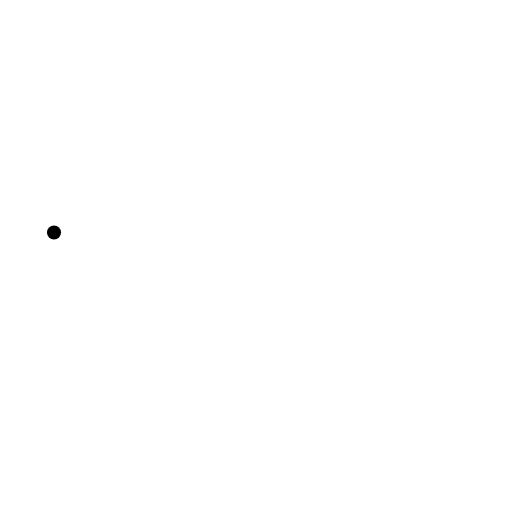
t = 0.00 s
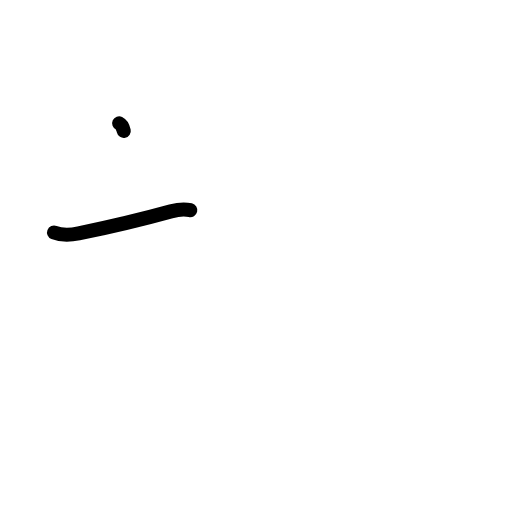
t = 1.25 s
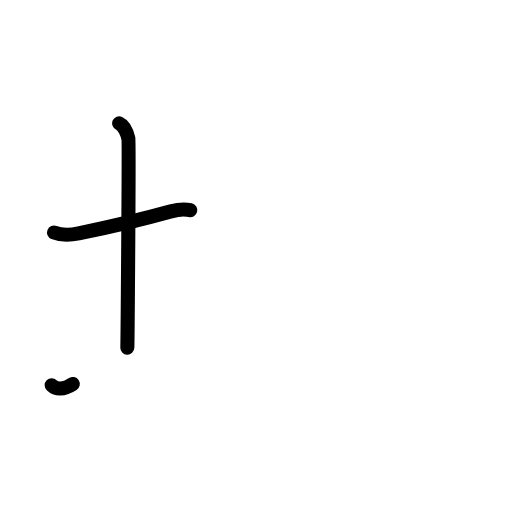
t = 2.38 s
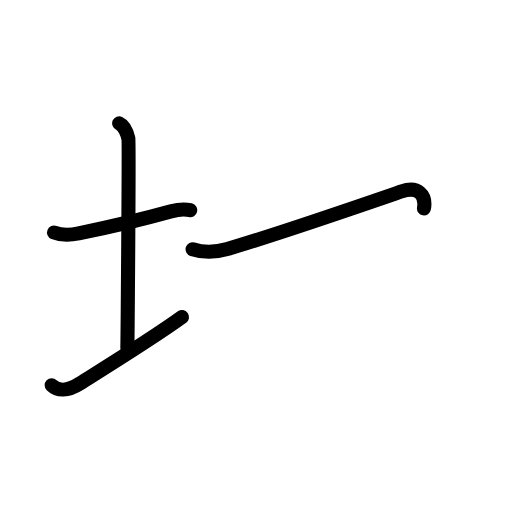
t = 3.60 s
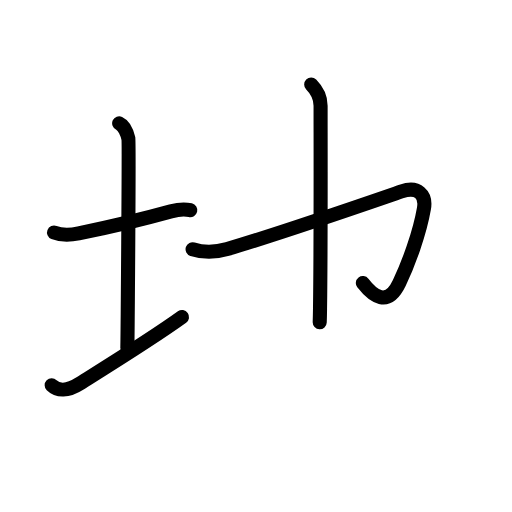
t = 4.83 s
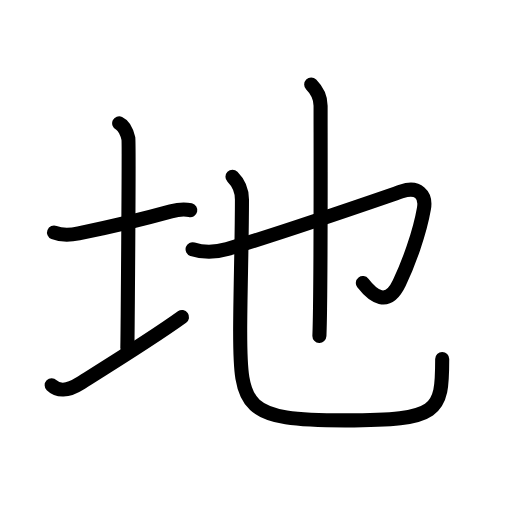
t = 6.00 s

The animated SVG that drew these frames (rendered in a browser with its animation timeline set to each time). Animation: 24 SMIL elements (animate=24); one cycle of 6.00 s.

<?xml version="1.0" encoding="UTF-8"?>
<!--
AniKanjiVG is licensed by CC-BY-SA Paul C. Sommerhoff (https://bitbucket.org/sommerhoff/anikanjivg).
AniKanjiVG uses KanjiVG which is licensed by CC-BY-SA Ulrich Apel (http://kanjivg.tagaini.net).
See also http://creativecommons.org/licenses/by-sa/3.0/
-->
<svg xmlns:kvg='http://kanjivg.tagaini.net' xmlns='http://www.w3.org/2000/svg' width='109' height='109' viewBox='0 0 109 109' style='fill:none;stroke:#000000;stroke-width:3;stroke-linecap:round;stroke-linejoin:round;' id="kvg:kanji_05730"><g id="kvg:05730" kvg:element="地"><g id="kvg:05730-g1" kvg:element="土" kvg:variant="true" kvg:position="left" kvg:radical="general"><path id="kvg:05730-s1" kvg:type="㇐" d="M11.5,49.5c1.71,0.69,3.51,0.56,5.24,0.2c5.76-1.2,13.37-2.96,19.65-4.7c1.6-0.44,3.08-0.5,4.12-0.25"><animate attributeName="d" begin="0.0s" dur="0.3333333333333333s" from="M11.5,49.5C11.5,49.5,11.5,49.5,11.5,49.5" to="M11.5,49.5c1.71,0.69,3.51,0.56,5.24,0.2" />
<animate attributeName="d" begin="0.3333333333333333s" dur="0.3333333333333333s" from="M11.5,49.5c1.71,0.69,3.51,0.56,5.24,0.2c0,0,0,0,0,0,0" to="M11.5,49.5c1.71,0.69,3.51,0.56,5.24,0.2c5.76-1.2,13.37-2.96,19.65-4.7" />
<animate attributeName="d" begin="0.6666666666666666s" dur="0.3333333333333333s" from="M11.5,49.5c1.71,0.69,3.51,0.56,5.24,0.2c5.76-1.2,13.37-2.96,19.65-4.7c0,0,0,0,0,0,0" to="M11.5,49.5c1.71,0.69,3.51,0.56,5.24,0.2c5.76-1.2,13.37-2.96,19.65-4.7c1.6-0.44,3.08-0.5,4.12-0.25" />
</path>
<path id="kvg:05730-s2" kvg:type="㇑a" d="M25.37,26.25c1.09,0.5,1.74,2.25,1.96,3.25c0.18,0.82-0.18,43.4-0.22,44.5"><animate attributeName="d" begin="1.0s" dur="0.5s" from="M25.37,26.25C25.37,26.25,25.37,26.25,25.37,26.25" to="M25.37,26.25c1.09,0.5,1.74,2.25,1.96,3.25" />
<animate attributeName="d" begin="1.5s" dur="0.5s" from="M25.37,26.25c1.09,0.5,1.74,2.25,1.96,3.25c0,0,0,0,0,0,0" to="M25.37,26.25c1.09,0.5,1.74,2.25,1.96,3.25c0.18,0.82-0.18,43.4-0.22,44.5" />
<animate attributeName="d" begin="0s" dur="1.0s" from="M-100,-100" to="M-100,-100" />
</path>
<path id="kvg:05730-s3" kvg:type="㇀/㇐" d="M11,82.02c1.25,1.23,3.36,1.32,6-0.37c1.56-1,15.12-9.36,21.75-14.15"><animate attributeName="d" begin="2.0s" dur="0.5s" from="M11,82.02C11,82.02,11,82.02,11,82.02" to="M11,82.02c1.25,1.23,3.36,1.32,6-0.37" />
<animate attributeName="d" begin="2.5s" dur="0.5s" from="M11,82.02c1.25,1.23,3.36,1.32,6-0.37c0,0,0,0,0,0,0" to="M11,82.02c1.25,1.23,3.36,1.32,6-0.37c1.56-1,15.12-9.36,21.75-14.15" />
<animate attributeName="d" begin="0s" dur="2.0s" from="M-100,-100" to="M-100,-100" />
</path>
</g>
<g id="kvg:05730-g2" kvg:element="也" kvg:position="right" kvg:phon="也"><path id="kvg:05730-s4" kvg:type="㇆v" d="M41,53.06c2.12,0.69,4.88,0.69,7.38-0.04c11.34-3.34,29.47-9.63,37.12-12.26c3.51-1.21,5.25,0.75,4.76,3.61c-0.93,5.4-3.34,11.85-5.26,15.89c-2.5,5.25-5.62,2.75-7.75,0"><animate attributeName="d" begin="3.0s" dur="0.2s" from="M41,53.06C41,53.06,41,53.06,41,53.06" to="M41,53.06c2.12,0.69,4.88,0.69,7.38-0.04" />
<animate attributeName="d" begin="3.2s" dur="0.2s" from="M41,53.06c2.12,0.69,4.88,0.69,7.38-0.04c0,0,0,0,0,0,0" to="M41,53.06c2.12,0.69,4.88,0.69,7.38-0.04c11.34-3.34,29.47-9.63,37.12-12.26" />
<animate attributeName="d" begin="3.4s" dur="0.2s" from="M41,53.06c2.12,0.69,4.88,0.69,7.38-0.04c11.34-3.34,29.47-9.63,37.12-12.26c0,0,0,0,0,0,0" to="M41,53.06c2.12,0.69,4.88,0.69,7.38-0.04c11.34-3.34,29.47-9.63,37.12-12.26c3.51-1.21,5.25,0.75,4.76,3.61" />
<animate attributeName="d" begin="3.6s" dur="0.2s" from="M41,53.06c2.12,0.69,4.88,0.69,7.38-0.04c11.34-3.34,29.47-9.63,37.12-12.26c3.51-1.21,5.25,0.75,4.76,3.61c0,0,0,0,0,0,0" to="M41,53.06c2.12,0.69,4.88,0.69,7.38-0.04c11.34-3.34,29.47-9.63,37.12-12.26c3.51-1.21,5.25,0.75,4.76,3.61c-0.93,5.4-3.34,11.85-5.26,15.89" />
<animate attributeName="d" begin="3.8s" dur="0.2s" from="M41,53.06c2.12,0.69,4.88,0.69,7.38-0.04c11.34-3.34,29.47-9.63,37.12-12.26c3.51-1.21,5.25,0.75,4.76,3.61c-0.93,5.4-3.34,11.85-5.26,15.89c0,0,0,0,0,0,0" to="M41,53.06c2.12,0.69,4.88,0.69,7.38-0.04c11.34-3.34,29.47-9.63,37.12-12.26c3.51-1.21,5.25,0.75,4.76,3.61c-0.93,5.4-3.34,11.85-5.26,15.89c-2.5,5.25-5.62,2.75-7.75,0" />
<animate attributeName="d" begin="0s" dur="3.0s" from="M-100,-100" to="M-100,-100" />
</path>
<path id="kvg:05730-s5" kvg:type="㇑" d="M66.25,18c1.19,1.19,2,2.88,2,4.5c0,8.5,0.07,29.73-0.12,43.25c-0.04,2.91-0.09,4.64-0.13,5.75"><animate attributeName="d" begin="4.0s" dur="0.3333333333333333s" from="M66.25,18C66.25,18,66.25,18,66.25,18" to="M66.25,18c1.19,1.19,2,2.88,2,4.5" />
<animate attributeName="d" begin="4.333333333333333s" dur="0.3333333333333333s" from="M66.25,18c1.19,1.19,2,2.88,2,4.5c0,0,0,0,0,0,0" to="M66.25,18c1.19,1.19,2,2.88,2,4.5c0,8.5,0.07,29.73-0.12,43.25" />
<animate attributeName="d" begin="4.666666666666667s" dur="0.3333333333333333s" from="M66.25,18c1.19,1.19,2,2.88,2,4.5c0,8.5,0.07,29.73-0.12,43.25c0,0,0,0,0,0,0" to="M66.25,18c1.19,1.19,2,2.88,2,4.5c0,8.5,0.07,29.73-0.12,43.25c-0.04,2.91-0.09,4.64-0.13,5.75" />
<animate attributeName="d" begin="0s" dur="4.0s" from="M-100,-100" to="M-100,-100" />
</path>
<g id="kvg:05730-g3" kvg:element="乙"><path id="kvg:05730-s6" kvg:type="㇟" d="M49.49,37.62c1.26,1.26,2.02,3.13,2.02,4.85c0,8.57-0.38,20.78-0.38,28.03c0,16.5,0.87,19,22.37,19c20,0,20.64-1.75,20.64-13.07"><animate attributeName="d" begin="5.0s" dur="0.25s" from="M49.49,37.62C49.49,37.62,49.49,37.62,49.49,37.62" to="M49.49,37.62c1.26,1.26,2.02,3.13,2.02,4.85" />
<animate attributeName="d" begin="5.25s" dur="0.25s" from="M49.49,37.62c1.26,1.26,2.02,3.13,2.02,4.85c0,0,0,0,0,0,0" to="M49.49,37.62c1.26,1.26,2.02,3.13,2.02,4.85c0,8.57-0.38,20.78-0.38,28.03" />
<animate attributeName="d" begin="5.5s" dur="0.25s" from="M49.49,37.62c1.26,1.26,2.02,3.13,2.02,4.85c0,8.57-0.38,20.78-0.38,28.03c0,0,0,0,0,0,0" to="M49.49,37.62c1.26,1.26,2.02,3.13,2.02,4.85c0,8.57-0.38,20.78-0.38,28.03c0,16.5,0.87,19,22.37,19" />
<animate attributeName="d" begin="5.75s" dur="0.25s" from="M49.49,37.62c1.26,1.26,2.02,3.13,2.02,4.85c0,8.57-0.38,20.78-0.38,28.03c0,16.5,0.87,19,22.37,19c0,0,0,0,0,0,0" to="M49.49,37.62c1.26,1.26,2.02,3.13,2.02,4.85c0,8.57-0.38,20.78-0.38,28.03c0,16.5,0.87,19,22.37,19c20,0,20.64-1.75,20.64-13.07" />
<animate attributeName="d" begin="0s" dur="5.0s" from="M-100,-100" to="M-100,-100" />
</path>
</g>
</g>
</g>
</svg>
